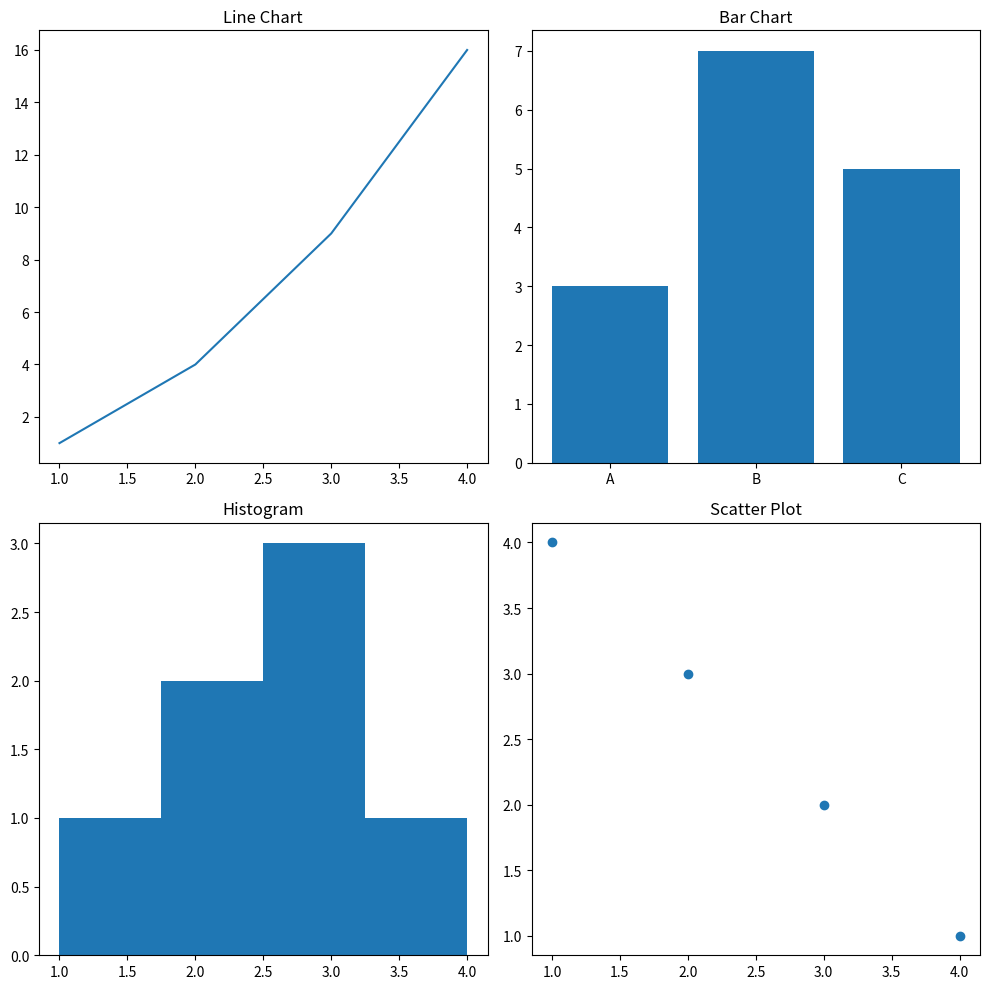

Generate this figure with matplotlib:
import matplotlib.pyplot as plt

# Create a 2x2 subplot grid
fig, axs = plt.subplots(2, 2, figsize=(10, 10))

# 1. Line plot (Top-Left)
axs[0, 0].plot([1, 2, 3, 4], [1, 4, 9, 16])
axs[0, 0].set_title("Line Chart")

# 2. Bar chart (Top-Right)
axs[0, 1].bar(["A", "B", "C"], [3, 7, 5])
axs[0, 1].set_title("Bar Chart")

# 3. Histogram (Bottom-Left)
axs[1, 0].hist([1, 2, 2, 3, 3, 3, 4], bins=4)
axs[1, 0].set_title("Histogram")

# 4. Scatter plot (Bottom-Right)
axs[1, 1].scatter([1, 2, 3, 4], [4, 3, 2, 1])
axs[1, 1].set_title("Scatter Plot")

# Adjust layout, add labels/legends as needed, and save
plt.tight_layout()
plt.savefig("four_charts.png")
plt.show()
